2-way image classification set "roi_images" from GitHub (bruce17022006/DL_MINI_PROJECT); label vocabulary: no seatbelt, seatbelt.

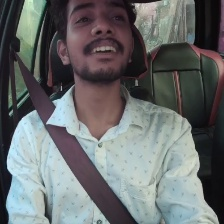
Label: seatbelt

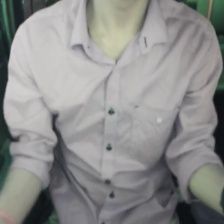
Label: no seatbelt

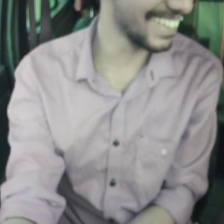
Label: no seatbelt

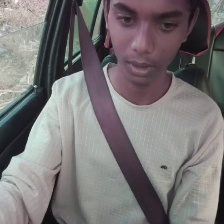
Label: seatbelt

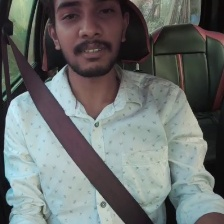
Label: seatbelt

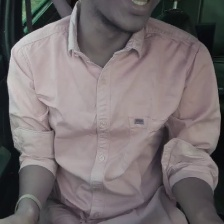
Label: no seatbelt
